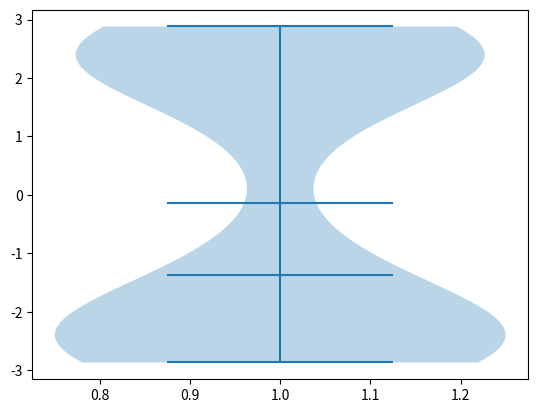

This chart was generated by the following Python code:
import numpy as np
import random
import matplotlib.pyplot as plt

A = 8.8480182
def f(x):
    return (1/A) * (x**2) * (np.sin(np.pi*x)**2)

max_point = 0.8

samples = []
N = 20_000
n = 200
confidence = 0.95

for i in range(N):
    U1 = random.uniform(-3, 3)
    U2 = random.uniform(0, max_point)
    
    while U2 >= f(U1):
        U1 = random.uniform(-3, 3)
        U2 = random.uniform(0, max_point)
    
    samples.append(U1)

print("\t\t", "Regular procedure for large datasets\n")
#CI for median
etha = 1.96
p = 0.5
j = np.floor(n*p-etha*np.sqrt(n*p*(1-p)))
k = np.ceil(n*p+etha*np.sqrt(n*p*(1-p))) + 1
"""sorted_samples = samples
sorted_samples.sort()
"""
sorted_n = samples[0:n]
sorted_n.sort()
#print(j, k)
print("Median: ")
print("\t", sorted_n[int(j)], sorted_n[int(k)])
#print(sorted_n[0], sorted_n[n-1])
#print(sorted_samples[0], sorted_samples[N-1])

#CI for 0.9 quantile
etha = 1.96
p = 0.9
j = np.floor(n*p-etha*np.sqrt(n*p*(1-p)))
k = np.ceil(n*p+etha*np.sqrt(n*p*(1-p))) + 1
sorted_n = samples[0:n]
sorted_n.sort()
#print(j, k)
print("0.9 quantile: ")
print("\t", sorted_n[int(j)], sorted_n[int(k)])

#CI for mean - using asymptotic case: we have no heavy tail (?)
etha = 1.96
first_n = samples[0:n]
empirical_mean = sum(first_n) / n
empirical_std_dev = sum([(x - empirical_mean)**2 for x in first_n]) / n
print("Mean: ")
delta = etha * (np.sqrt(empirical_std_dev / n))
print("\t", empirical_mean - delta, empirical_mean + delta)

print("\n\t\tBootstrap procedure\n")

#Bootstrap procedure...
R = 999 #standard for confidence = 0.95

#median
first_n = samples[0:n] #use dataset of 200 elements
bootstrap_sample = []
medians = []
means = []
percentiles_90 = []

for i in range(R):

    bootstrap_sample = []
    
    for j in range(n):
        bootstrap_sample.append(random.choice(first_n))
    
    bootstrap_sample.sort()
    medians.append(0.5*(bootstrap_sample[int(np.floor(n/2))]+bootstrap_sample[int(np.floor(n/2))+1]))
    k1 = np.floor(n*0.9+0.1)
    k2 = np.ceil(n*0.95+0.1)
    percentiles_90.append(0.5*(bootstrap_sample[int(k1)]+bootstrap_sample[int(k2)]))
    means.append(sum(bootstrap_sample) / n)

medians.sort()
means.sort()
percentiles_90.sort()
print("Median: ")
print("\t", medians[25], medians[975])
print("0.9 quantile: ")
print("\t", percentiles_90[25], percentiles_90[975])
print("Mean: ")
print("\t", means[25], means[975])

plt.figure()
#plt.boxplot(samples[0:n])
plt.violinplot(samples[0:n], showmeans=True, showmedians=True)
plt.show()